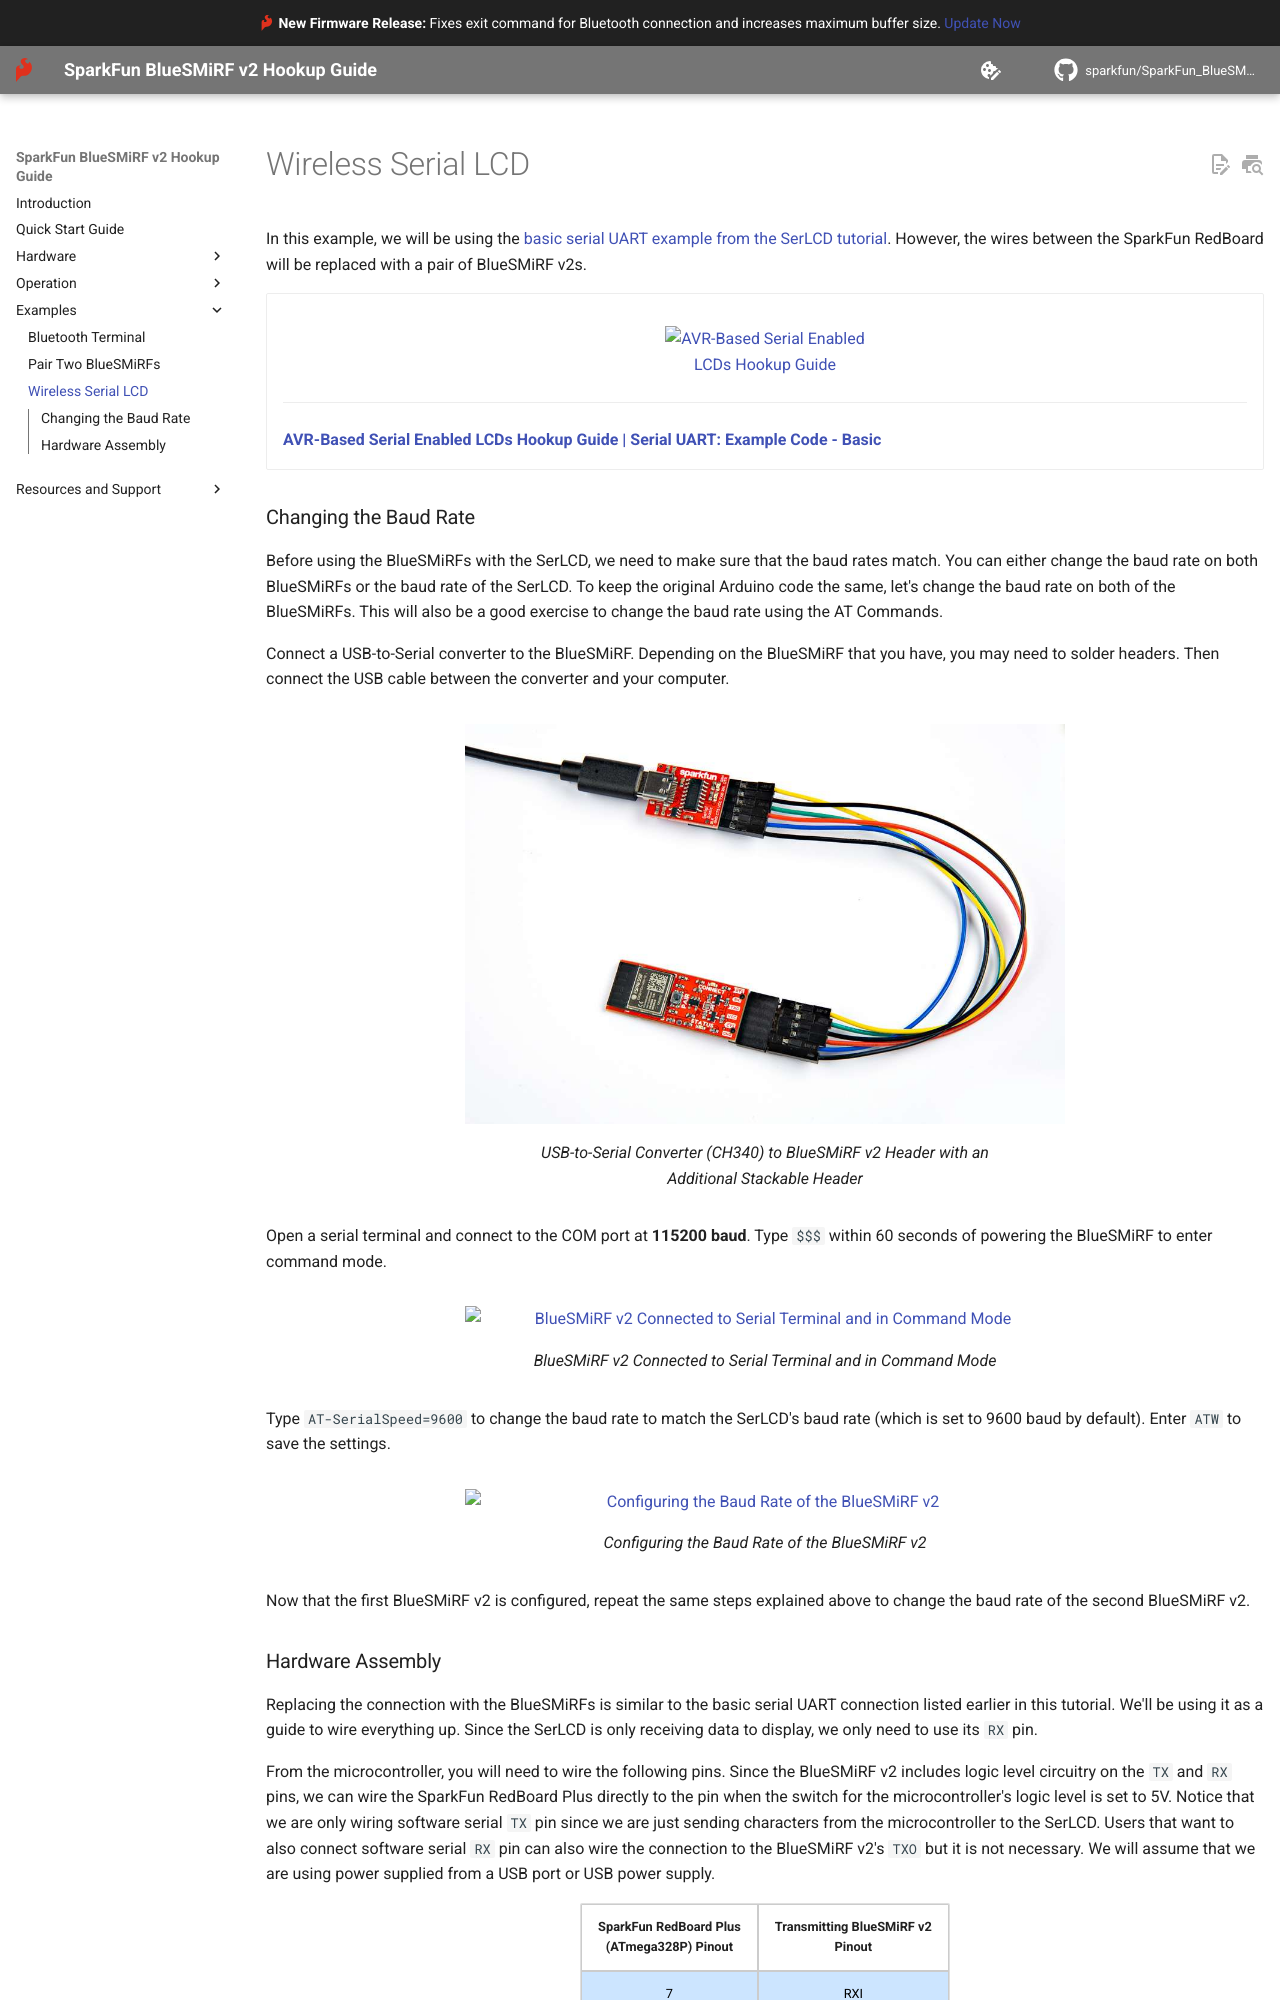

repository: sparkfun/SparkFun_BlueSMiRF-v2 · page: example-serlcd/index.html · generator: mkdocs

In this example, we will be using the [basic serial UART example from the SerLCD tutorial](https://learn.sparkfun.com/tutorials/avr-based-serial-enabled-lcds-hookup-guide/serial-uart-example-code---basic). However, the wires between the SparkFun RedBoard will be replaced with a pair of BlueSMiRF v2s.


<div class="grid cards" markdown>

-   <a href="https://learn.sparkfun.com/tutorials/avr-based-serial-enabled-lcds-hookup-guide/serial-uart-example-code---basic">
	<figure markdown>
	![AVR-Based Serial Enabled LCDs Hookup Guide](https://cdn.sparkfun.com/c/178-100/assets/learn_tutorials/7/8/9/serialbasichello.jpg)
	</figure>

	---

	**AVR-Based Serial Enabled LCDs Hookup Guide | Serial UART: Example Code - Basic**
	</a>

</div>



### Changing the Baud Rate
Before using the BlueSMiRFs with the SerLCD, we need to make sure that the baud rates match. You can either change the baud rate on both BlueSMiRFs or the baud rate of the SerLCD. To keep the original Arduino code the same, let's change the baud rate on both of the BlueSMiRFs. This will also be a good exercise to change the baud rate using the AT Commands.

Connect a USB-to-Serial converter to the BlueSMiRF. Depending on the BlueSMiRF that you have, you may need to solder headers. Then connect the USB cable between the converter and your computer.


<figure markdown>
[![USB-to-Serial Converter (CH340) to BlueSMiRF v2 Header with an Additional Stackable Header](./assets/img/hookup_guide/assembly-smd-uart_adapter-alt.jpg){ width="600" }](./assets/img/hookup_guide/assembly-smd-uart_adapter-alt.jpg "Click to enlarge")
<figcaption markdown>USB-to-Serial Converter (CH340) to BlueSMiRF v2 Header with an Additional Stackable Header</figcaption>
</figure>


Open a serial terminal and connect to the COM port at **115200 baud**. Type `$$$` within 60 seconds of powering the BlueSMiRF to enter command mode.


<figure markdown>
[![BlueSMiRF v2 Connected to Serial Terminal and in Command Mode](./assets/img/hookup_guide/example-terminal-command_mode.jpg){ width="600" }](./assets/img/hookup_guide/example-terminal-command_mode.jpg "Click to enlarge")
<figcaption markdown>BlueSMiRF v2 Connected to Serial Terminal and in Command Mode</figcaption>
</figure>


Type `AT-SerialSpeed=9600` to change the baud rate to match the SerLCD's baud rate (which is set to 9600 baud by default). Enter `ATW` to save the settings.


<figure markdown>
[![Configuring the Baud Rate of the BlueSMiRF v2](./assets/img/hookup_guide/example-terminal-at_command.jpg){ width="600" }](./assets/img/hookup_guide/example-terminal-at_command.jpg "Click to enlarge")
<figcaption markdown>Configuring the Baud Rate of the BlueSMiRF v2</figcaption>
</figure>


Now that the first BlueSMiRF v2 is configured, repeat the same steps explained above to change the baud rate of the second BlueSMiRF v2.
